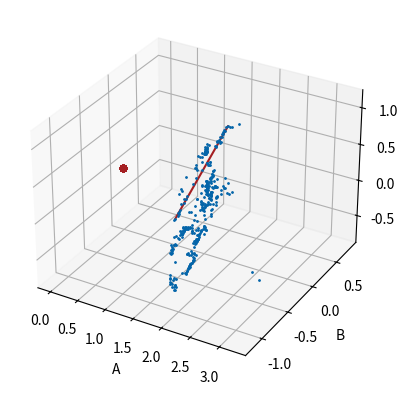
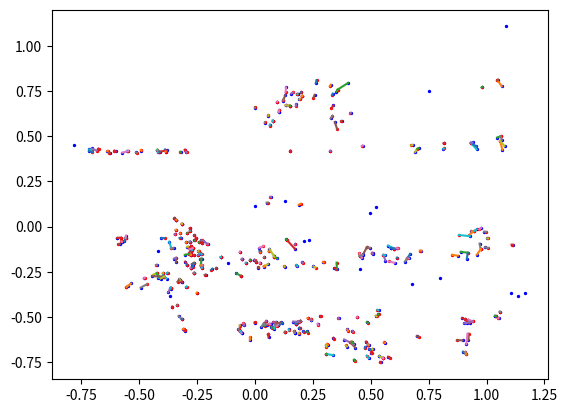
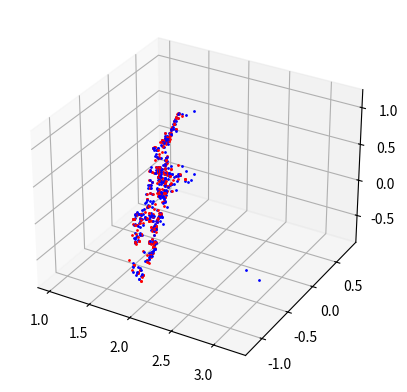

Recreate these plots in Python, in order.
import numpy as np
from matplotlib.patches import Polygon
from matplotlib.collections import PatchCollection
import mpl_toolkits.mplot3d as a3
import matplotlib.gridspec as gridspec
import matplotlib.pyplot as plt
import math

cloud = np.array([[1.695595,-0.200348,-0.743032, 153.994720, 6.093055, 1.695595, 1.691803, -0.200208, -0.741456, 1],[1.367459,0.250888,0.366419, 87.636490, 161.450348, 1.367459, 1.365946, 0.250678, 0.366050, 1],[1.427906,0.146808,0.169010, 105.381104, 128.539658, 1.427906, 1.427568, 0.146832, 0.168816, 1],[1.361322,0.280790,0.009545, 82.622162, 104.042480, 1.361322, 1.360412, 0.280658, 0.009584, 1],[1.663774,-0.421559,0.578370, 183.742508, 178.977509, 1.663774, 1.675695, -0.424549, 0.582695, 1],[1.774876,-0.698781,0.605505, 214.615479, 177.553726, 1.774876, 1.795467, -0.707111, 0.610053, 1],[1.668039,-0.132773,-0.670250, 145.511658, 14.099774, 1.668039, 1.672999, -0.151532, -0.668832, 1],[1.447411,0.423224,0.211958, 63.671783, 134.716721, 1.447411, 1.457361, 0.426124, 0.213490, 1],[1.244821,0.365885,0.386428, 63.336342, 170.794327, 1.244821, 1.686909, -0.134227, -0.677831, 0],[1.668039,-0.132773,-0.670250, 145.511658, 14.099774, 1.668039, 1.672999, -0.151532, -0.668832, 1],[1.427906,0.146808,0.169010, 105.381104, 128.539658, 1.427906, 1.427568, 0.146832, 0.168816, 1],[1.270800,-0.176060,0.536857, 158.479385, 195.440231, 1.270800, 1.265297, -0.185617, 0.526042, 1],[1.472264,0.021076,0.628187, 124.850632, 196.369766, 1.472264, 1.433497, 0.020674, 0.611167, 1],[1.686640,-0.483589,0.528232, 191.077744, 171.400940, 1.686640, 1.702208, -0.488380, 0.532611, 1],[1.342550,0.314383,-0.014738, 76.482933, 100.084915, 1.342550, 1.346628, 0.315375, -0.014858, 1],[1.776581,-0.915968,0.531175, 241.427399, 168.277237, 1.776581, 1.782620, -0.908026, 0.513346, 1],[1.473657,0.167417,0.229660, 103.006546, 136.785599, 1.473657, 1.473763, 0.167469, 0.229891, 1],[1.463384,0.202562,0.096357, 97.547462, 116.986031, 1.463384, 1.475778, 0.204059, 0.097237, 1],[1.551724,-0.000508,-0.657165, 128.072021, 9.328538, 1.551724, 1.555025, -0.000290, -0.658570, 1],[1.615752,-0.128550,0.222503, 145.503296, 132.795929, 1.615752, 1.595465, -0.127714, 0.219994, 1],[1.349509,0.296425,0.334795, 79.676208, 157.079102, 1.349509, 1.339247, 0.294103, 0.332231, 1],[1.423796,0.182962,0.233507, 99.729317, 138.580719, 1.423796, 1.460046, 0.188081, 0.239635, 1],[1.649102,-0.294517,0.196288, 167.290253, 128.685989, 1.649102, 1.664945, -0.297609, 0.198078, 1],[1.647406,-0.103244,-0.632066, 141.787506, 18.091818, 1.647406, 1.675770, -0.104741, -0.643069, 1],[2.049659,-1.115318,0.100877, 247.712570, 113.327629, 2.049659, 2.034611, -1.107938, 0.100142, 1],[1.358657,-0.091307,0.528542, 142.784805, 188.083923, 1.358657, 1.345016, -0.084091, 0.558291, 1],[1.705331,-0.184680,-0.732837, 151.825043, 7.958707, 1.705331, 1.700665, -0.184322, -0.731395, 1],[1.592984,-0.271079,0.537427, 165.437576, 176.721680, 1.592984, 1.612847, -0.274152, 0.544186, 1],[1.669738,-0.327439,-0.598237, 171.142380, 23.678003, 1.669738, 1.710158, -0.335153, -0.612804, 1],[1.587092,0.440351,0.268111, 66.959213, 139.665085, 1.587092, 1.525696, 0.423006, 0.258145, 1],[1.519063,0.415683,0.282876, 67.798271, 143.467865, 1.519063, 1.525696, 0.423006, 0.258145, 1],[1.632597,-0.670349,0.152148, 218.332672, 123.002602, 1.632597, 1.654124, -0.658373, 0.175274, 1],[1.893525,-0.922435,0.049264, 235.173431, 108.223755, 1.893525, 1.895923, -0.945842, 0.025314, 1],[1.792869,-0.888428,0.139901, 237.017532, 119.666985, 1.792869, 1.853229, -0.918646, 0.144899, 1],[1.774845,-0.926837,0.535313, 242.885544, 168.854462, 1.774845, 1.782620, -0.908026, 0.513346, 1],[1.364907,0.373220,0.362774, 67.843231, 160.973083, 1.364907, 1.379748, 0.362754, 0.338137, 1],[1.550170,-0.178592,0.536768, 153.345795, 178.678146, 1.550170, 1.554491, -0.179084, 0.538236, 1],[1.647406,-0.103244,-0.632066, 141.787506, 18.091818, 1.647406, 1.675770, -0.104741, -0.643069, 1],[1.358657,-0.091307,0.528542, 142.784805, 188.083923, 1.358657, 1.345016, -0.084091, 0.558291, 1],[1.342550,0.314383,-0.014738, 76.482933, 100.084915, 1.342550, 1.346628, 0.315375, -0.014858, 1],[1.705331,-0.184680,-0.732837, 151.825043, 7.958707, 1.705331, 1.700665, -0.184322, -0.731395, 1],[1.550170,-0.178592,0.536768, 153.345795, 178.678146, 1.550170, 1.554491, -0.179084, 0.538236, 1],[2.006620,-1.068442,-0.424229, 245.140808, 55.988808, 2.006620, 2.051143, -1.058618, -0.472497, 1],[2.059062,-1.045992,-0.492387, 239.758804, 49.891048, 2.059062, 2.084862, -1.060574, -0.499222, 1],[1.267334,0.675129,-0.430651, 10.802470, 27.742165, 1.267334, 1.257980, 0.672492, -0.427021, 1],[1.740273,-0.413278,-0.628383, 180.245346, 23.061773, 1.740273, 1.734986, -0.412214, -0.626726, 1],[1.667176,-0.345472,-0.577623, 173.588394, 26.277143, 1.667176, 1.675366, -0.355427, -0.538160, 1],[1.586946,-0.077280,-0.586345, 138.713440, 21.214350, 1.586946, 1.575449, -0.076700, -0.582261, 1],[1.851622,-0.992514,0.114948, 245.925262, 116.157547, 1.851622, 1.880132, -1.007068, 0.117913, 1],[1.406819,0.779345,-0.449010, 6.125016, 32.283272, 1.406819, 1.721782, -0.356642, -0.596536, 0],[1.811642,-0.691911,-0.412432, 212.023438, 52.415600, 1.811642, 1.842219, -0.701203, -0.429715, 1],[1.967330,-0.957398,-0.427478, 235.062714, 54.696587, 1.967330, 1.973249, -0.931798, -0.463048, 1],[1.370373,0.387582,-0.425921, 65.777458, 34.122471, 1.370373, 1.366265, 0.386622, -0.424633, 1],[1.874455,-0.934760,0.026263, 237.710373, 105.582451, 1.874455, 1.895923, -0.945842, 0.025314, 1],[1.717697,-0.455075,0.163695, 186.285278, 123.465797, 1.717697, 1.708116, -0.452254, 0.162403, 1],[1.599155,-0.509787,0.147313, 198.132706, 122.766296, 1.599155, 1.587440, -0.506247, 0.146156, 1],[1.739192,-0.069599,-0.163163, 136.803940, 81.860596, 1.739192, 1.740258, -0.067169, -0.163602, 1],[1.707609,-0.586286,0.118051, 203.534225, 117.709106, 1.707609, 1.754987, -0.602552, 0.121939, 1],[1.656075,-0.613683,0.119922, 209.524185, 118.430992, 1.656075, 1.670586, -0.619167, 0.121346, 1],[1.366843,0.280665,0.024562, 82.825562, 106.453438, 1.366843, 1.358559, 0.279132, 0.024519, 1],[1.703222,-0.205163,-0.723327, 154.500259, 9.070076, 1.703222, 1.697995, -0.202997, -0.721282, 1],[1.893098,-0.958292,0.015202, 239.364716, 104.266640, 1.893098, 1.895923, -0.945842, 0.025314, 1],[1.716872,-0.002011,-0.111582, 128.257721, 88.201942, 1.716872, 1.977445, -1.038236, 0.495506, 0],[1.335147,0.313102,0.308110, 76.408279, 153.269150, 1.335147, 1.322195, 0.322158, 0.298162, 1],[1.340764,0.341682,0.018841, 71.934921, 105.591591, 1.340764, 1.329660, 0.338794, 0.019054, 1],[1.355409,0.291373,0.036107, 80.706421, 108.360703, 1.355409, 1.355609, 0.291419, 0.036402, 1],[1.387008,0.356190,0.443149, 71.502975, 172.790024, 1.387008, 1.390666, 0.356393, 0.443150, 1],[1.425881,0.280062,0.127058, 84.789062, 122.103851, 1.425881, 1.383767, 0.268266, 0.119489, 1],[1.053652,0.593364,0.063517, 4.107100, 115.762184, 1.053652, 1.026793, 0.578193, 0.061936, 1],[1.669763,-0.664847,0.176813, 215.597046, 125.796074, 1.669763, 1.654124, -0.658373, 0.175274, 1],[1.728743,-0.498087,0.118148, 191.386658, 117.535492, 1.728743, 1.675188, -0.483435, 0.114719, 1],[1.553449,-0.253199,0.220624, 163.858124, 133.744827, 1.553449, 1.592957, -0.262085, 0.227172, 1],[1.707609,-0.574488,0.105255, 202.014267, 116.060532, 1.707609, 1.754987, -0.602552, 0.121939, 1],[1.340907,0.338105,-0.037123, 72.527687, 96.409355, 1.340907, 1.340583, 0.338050, -0.037183, 1],[1.768649,-0.876135,0.161014, 236.981339, 122.528374, 1.768649, 1.720454, -0.852382, 0.156943, 1],[1.726220,-0.354178,0.235897, 173.138550, 132.564163, 1.726220, 1.729803, -0.352940, 0.199641, 1],[1.755588,-0.894315,0.506149, 240.070328, 165.927673, 1.755588, 1.782620, -0.908026, 0.513346, 1],[1.655813,-0.362167,0.508389, 176.119431, 170.047256, 1.655813, 1.647774, -0.360474, 0.506049, 1],[1.538980,0.417442,0.134778, 68.325920, 121.766716, 1.538980, 1.690775, -0.871971, 0.505957, 0],[1.758221,-0.896602,0.629716, 240.188599, 181.294083, 1.758221, 1.726605, -0.872126, 0.628985, 1],[1.271532,0.282775,0.151355, 79.074471, 128.687332, 1.271532, 1.272407, 0.276064, 0.156419, 1],[1.268490,0.276275,0.227904, 80.084435, 142.026474, 1.268490, 1.268046, 0.276260, 0.227827, 1],[1.370501,0.270322,0.207617, 84.606506, 135.827774, 1.370501, 1.334048, 0.263288, 0.202108, 1],[1.327675,0.240049,0.149446, 88.223145, 127.263756, 1.327675, 1.315382, 0.237836, 0.148012, 1],[1.971048,-1.036045,0.494420, 243.638931, 157.685043, 1.971048, 1.980431, -1.040296, 0.496238, 1],[1.605869,0.115653,0.200600, 112.155785, 129.981705, 1.605869, 1.339240, 0.337754, -0.037114, 0],[1.467311,-0.023354,0.140822, 131.501602, 123.613976, 1.467311, 1.487008, -0.024042, 0.143204, 1],[1.827057,-0.455137,0.233170, 182.804031, 130.576462, 1.827057, 1.021581, 0.575378, 0.061609, 0],[1.215242,-0.046992,0.543122, 136.507141, 200.823410, 1.215242, 1.210952, -0.042092, 0.549623, 1],[1.341100,0.302842,0.578065, 78.320496, 197.328415, 1.341100, 1.328171, 0.299992, 0.572329, 1],[1.622068,-0.563697,0.188326, 204.453873, 128.042572, 1.622068, 1.617703, -0.555280, 0.157336, 1],[1.324337,0.339635,0.198200, 71.579636, 135.425125, 1.324337, 1.334668, 0.340157, 0.173201, 1],[1.681292,-0.440811,0.501085, 185.680893, 168.067810, 1.681292, 1.683465, -0.441874, 0.501566, 1],[1.323275,0.056262,0.180254, 118.646278, 132.467957, 1.323275, 1.315378, 0.055459, 0.180327, 1],[1.697352,-0.521318,0.492456, 195.569977, 166.329010, 1.697352, 1.711915, -0.526277, 0.496904, 1],[1.451535,0.380562,0.287508, 70.320610, 146.075714, 1.451535, 1.450064, 0.396564, 0.270121, 1],[1.368612,0.361798,0.343790, 69.842163, 157.763077, 1.368612, 1.379748, 0.362754, 0.338137, 1],[1.553295,0.019636,0.184763, 125.218903, 128.668793, 1.553295, 1.551128, 0.020124, 0.184530, 1],[1.573109,-0.097455,0.176642, 141.629120, 127.203499, 1.573109, 1.575083, -0.084508, 0.167489, 1],[1.712775,-0.479878,0.636130, 189.638611, 184.208679, 1.712775, 1.709298, -0.490291, 0.654285, 1],[1.271915,-0.186924,0.528017, 160.331802, 193.829758, 1.271915, 1.265297, -0.185617, 0.526042, 1],[1.235301,-0.097679,0.534240, 145.396027, 197.645096, 1.235301, 1.233378, -0.094154, 0.534466, 1],[1.506969,0.231224,0.219081, 94.244011, 134.483322, 1.506969, 1.471538, 0.225953, 0.214265, 1],[1.280807,-0.194007,0.524907, 161.323959, 192.661545, 1.280807, 1.282358, -0.197045, 0.522818, 1],[1.592929,-0.244352,0.519176, 161.747498, 174.203629, 1.592929, 1.576953, -0.241806, 0.514058, 1],[1.386057,0.364434,0.339733, 70.155670, 156.423706, 1.386057, 1.379748, 0.362754, 0.338137, 1],[1.836333,-0.898307,0.692446, 235.620758, 185.457764, 1.836333, 1.867139, -0.912196, 0.707576, 1],[1.327775,0.323696,0.299537, 74.366531, 152.130569, 1.327775, 1.322195, 0.322158, 0.298162, 1],[1.274477,0.278866,0.083657, 79.862213, 116.940811, 1.274477, 1.284742, 0.280955, 0.084094, 1],[1.316808,0.260308,0.259451, 84.510162, 145.846619, 1.316808, 1.309569, 0.263418, 0.257074, 1],[1.485912,0.221503,0.078072, 95.204803, 114.059181, 1.485912, 1.475778, 0.204059, 0.097237, 1],[1.404253,0.212524,0.265439, 94.704483, 144.085480, 1.404253, 1.425971, 0.216315, 0.267655, 1],[1.430007,0.065342,0.141589, 117.947479, 124.282806, 1.430007, 1.403207, 0.064449, 0.138988, 1],[1.394592,-0.052865,0.542740, 136.339569, 188.118362, 1.394592, 1.423942, -0.039440, 0.543187, 1],[1.505360,-0.129382,0.583468, 146.908447, 187.770584, 1.505360, 1.507097, -0.129985, 0.584186, 1],[1.676817,-0.491965,0.727947, 192.546234, 198.007294, 1.676817, 1.645184, -0.482789, 0.714026, 1],[1.470779,0.057230,0.589790, 119.439560, 190.721115, 1.470779, 1.449690, 0.062520, 0.579119, 1],[1.644970,-0.315149,0.655641, 170.148407, 190.186157, 1.644970, 1.638317, -0.311873, 0.649230, 1],[1.701818,-0.537728,0.717732, 197.514038, 195.283722, 1.701818, 1.690648, -0.552241, 0.726480, 1],[1.474903,0.000987,0.533064, 127.852760, 182.013092, 1.474903, 1.466297, 0.000845, 0.530022, 1],[1.487936,-0.048456,0.522951, 135.164490, 179.821304, 1.487936, 1.490332, -0.048134, 0.523733, 1],[1.547242,-0.192195,0.560145, 155.327911, 182.146210, 1.547242, 1.557281, -0.193525, 0.563815, 1],[1.451654,0.049316,0.537415, 120.526085, 183.945908, 1.451654, 1.447092, 0.049244, 0.535769, 1],[1.424689,-0.039742,0.543385, 134.136902, 186.409332, 1.424689, 1.423942, -0.039440, 0.543187, 1],[1.503138,-0.172008,0.587427, 153.175232, 188.476059, 1.503138, 1.484400, -0.169096, 0.580210, 1],[1.453020,0.062553,0.580381, 118.528877, 190.374817, 1.453020, 1.449690, 0.062520, 0.579119, 1],[1.707609,-0.586286,0.118051, 203.534225, 117.709106, 1.707609, 1.754987, -0.602552, 0.121939, 1],[1.703222,-0.205163,-0.723327, 154.500259, 9.070076, 1.703222, 1.697995, -0.202997, -0.721282, 1],[1.971048,-1.036045,0.494420, 243.638931, 157.685043, 1.971048, 1.980431, -1.040296, 0.496238, 1],[1.335147,0.313102,0.308110, 76.408279, 153.269150, 1.335147, 1.322195, 0.322158, 0.298162, 1],[1.274477,0.278866,0.083657, 79.862213, 116.940811, 1.274477, 1.284742, 0.280955, 0.084094, 1],[1.370501,0.270322,0.207617, 84.606506, 135.827774, 1.370501, 1.334048, 0.263288, 0.202108, 1],[1.268490,0.276275,0.227904, 80.084435, 142.026474, 1.268490, 1.268046, 0.276260, 0.227827, 1],[1.425881,0.280062,0.127058, 84.789062, 122.103851, 1.425881, 1.383767, 0.268266, 0.119489, 1],[1.280807,-0.194007,0.524907, 161.323959, 192.661545, 1.280807, 1.282358, -0.197045, 0.522818, 1],[1.586946,-0.077280,-0.586345, 138.713440, 21.214350, 1.586946, 1.575449, -0.076700, -0.582261, 1],[1.271915,-0.186924,0.528017, 160.331802, 193.829758, 1.271915, 1.265297, -0.185617, 0.526042, 1],[1.340907,0.338105,-0.037123, 72.527687, 96.409355, 1.340907, 1.340583, 0.338050, -0.037183, 1],[1.553295,0.019636,0.184763, 125.218903, 128.668793, 1.553295, 1.551128, 0.020124, 0.184530, 1],[1.053652,0.593364,0.063517, 4.107100, 115.762184, 1.053652, 1.026793, 0.578193, 0.061936, 1],[1.592929,-0.244352,0.519176, 161.747498, 174.203629, 1.592929, 1.576953, -0.241806, 0.514058, 1],[1.505360,-0.129382,0.583468, 146.908447, 187.770584, 1.505360, 1.507097, -0.129985, 0.584186, 1],[1.470779,0.057230,0.589790, 119.439560, 190.721115, 1.470779, 1.449690, 0.062520, 0.579119, 1],[1.503138,-0.172008,0.587427, 153.175232, 188.476059, 1.503138, 1.484400, -0.169096, 0.580210, 1],[1.701818,-0.537728,0.717732, 197.514038, 195.283722, 1.701818, 1.690648, -0.552241, 0.726480, 1],[1.453020,0.062553,0.580381, 118.528877, 190.374817, 1.453020, 1.449690, 0.062520, 0.579119, 1],[1.547242,-0.192195,0.560145, 155.327911, 182.146210, 1.547242, 1.557281, -0.193525, 0.563815, 1],[2.076454,-1.066022,-0.775349, 240.944855, 20.351912, 2.076454, 2.109412, -1.047273, -0.808385, 1],[2.039435,-0.982235,-0.772238, 233.956635, 19.196337, 2.039435, 2.032577, -0.978769, -0.769305, 1],[1.276237,0.598190,-0.415076, 24.882975, 30.948526, 1.276237, 1.292997, 0.605773, -0.420243, 1],[1.353308,0.704136,-0.431745, 13.532350, 32.313499, 1.353308, 1.313970, 0.681853, -0.420001, 1],[1.295709,0.626690,-0.407772, 21.593575, 33.263947, 1.295709, 1.299033, 0.628642, -0.408571, 1],[1.745355,-0.465322,-0.448152, 186.653351, 46.010990, 1.745355, 1.734704, -0.461942, -0.444918, 1],[2.071572,-1.065279,-0.478204, 241.132202, 51.714935, 2.071572, 2.084862, -1.060574, -0.499222, 1],[2.030078,-1.077629,-0.445101, 244.782837, 54.264355, 2.030078, 2.051143, -1.058618, -0.472497, 1],[1.259334,0.714246,-0.426185, 3.224365, 28.047342, 1.259334, 1.242499, 0.704397, -0.421030, 1],[1.289402,0.715351,-0.418050, 5.945496, 31.171598, 1.289402, 1.265595, 0.701398, -0.411259, 1],[1.266146,0.636764,-0.417920, 17.358650, 29.883999, 1.266146, 1.263564, 0.634879, -0.417448, 1],[1.666923,-0.151200,-0.666964, 147.955338, 14.474221, 1.666923, 1.672999, -0.151532, -0.668832, 1],[1.435214,0.379062,-0.420699, 69.894630, 38.012173, 1.435214, 1.412308, 0.411617, -0.414094, 1],[1.666588,-0.157132,-0.735578, 148.742355, 5.399086, 1.666588, 1.694367, -0.165788, -0.742275, 1],[2.115401,-1.050345,-0.812209, 237.235031, 18.030916, 2.115401, 2.109412, -1.047273, -0.808385, 1],[2.620964,-1.085269,-1.106476, 219.095947, 9.624015, 2.620964, 1.550522, -0.043588, -0.575935, 0],[1.718434,-0.135015,-0.770117, 145.285095, 3.906953, 1.718434, 1.714121, -0.132916, -0.744095, 1],[1.548042,-0.043490,-0.574978, 134.180511, 20.787035, 1.548042, 1.553420, -0.043611, -0.577062, 1],[1.589673,-0.058580,-0.612486, 136.107010, 17.736080, 1.589673, 1.597753, -0.059065, -0.615572, 1],[1.556075,-0.064941,-0.563768, 137.181458, 22.793770, 1.556075, 1.541534, -0.064263, -0.558411, 1],[1.785634,-0.263349,-0.792916, 160.446075, 4.808312, 1.785634, 1.796263, -0.266385, -0.809771, 1],[1.769388,-0.327589,-0.784268, 168.731323, 4.986675, 1.769388, 1.752387, -0.323973, -0.776784, 1],[1.774991,-0.402699,-0.794441, 177.912308, 4.033561, 1.774991, 1.779964, -0.357007, -0.756994, 1],[1.781829,-0.338989,-0.669439, 169.854507, 19.845274, 1.781829, 1.740491, -0.330767, -0.653869, 1],[1.660536,-0.324542,-0.418733, 170.997711, 47.023121, 1.660536, 1.662540, -0.326344, -0.418573, 1],[1.674983,-0.131509,-0.726843, 145.273026, 7.033005, 1.674983, 1.671704, -0.123949, -0.702153, 1],[1.646646,-0.096546,-0.689743, 140.899063, 10.346992, 1.646646, 1.649586, -0.097584, -0.691118, 1],[1.659404,-0.123057,-0.696895, 144.314636, 10.107247, 1.659404, 1.671704, -0.123949, -0.702153, 1],[1.896418,-0.750004,-0.751382, 215.006638, 15.333565, 1.896418, 1.339850, 0.492065, -0.423022, 0],[1.689150,-0.192856,-0.702971, 153.118164, 10.942925, 1.689150, 1.698665, -0.193795, -0.705743, 1],[1.304941,0.549695,-0.419013, 35.326965, 31.858540, 1.304941, 1.299760, 0.546596, -0.417374, 1],[1.771897,-0.336137,-0.734818, 169.735062, 11.264431, 1.771897, 1.756398, -0.334089, -0.728430, 1],[1.331042,0.488870,-0.420229, 47.197548, 33.042835, 1.331042, 1.336780, 0.490959, -0.422019, 1],[1.758805,-0.352188,-0.746067, 172.053406, 9.178248, 1.758805, 1.779964, -0.357007, -0.756994, 1],[1.608980,-0.153851,-0.420107, 149.036484, 45.057751, 1.608980, 1.594769, -0.152977, -0.416984, 1],[1.696850,-0.179029,-0.676502, 151.211502, 14.790197, 1.696850, 1.671599, -0.176775, -0.665498, 1],[1.772651,-0.258225,-0.728516, 160.047806, 12.085463, 1.772651, 1.736574, -0.253305, -0.712822, 1],[1.311452,0.571772,-0.408396, 32.083584, 33.990440, 1.311452, 1.299760, 0.546596, -0.417374, 1],[1.340855,0.512512,-0.410630, 43.909901, 35.126209, 1.340855, 1.328632, 0.508143, -0.406773, 1],[1.367033,0.421568,-0.425676, 60.156090, 33.994896, 1.367033, 1.362226, 0.420323, -0.424124, 1],[1.376839,0.417825,-0.410071, 61.237339, 36.976303, 1.376839, 1.362226, 0.420323, -0.424124, 1],[1.407765,0.410752,-0.412814, 63.809246, 37.987049, 1.407765, 1.412308, 0.411617, -0.414094, 1],[1.369657,0.384490,-0.414568, 66.241631, 35.910370, 1.369657, 1.368879, 0.384329, -0.414384, 1],[1.404270,0.320258,-0.411157, 77.826767, 38.086082, 1.404270, 1.412262, 0.322220, -0.413390, 1],[1.402228,0.300667,-0.422816, 80.827339, 36.163078, 1.402228, 1.408919, 0.302062, -0.424831, 1],[1.431857,0.297265,-0.413798, 82.326164, 38.921288, 1.431857, 1.417446, 0.294457, -0.409468, 1],[1.721436,-0.374474,-0.583070, 175.857819, 27.983461, 1.721436, 1.719229, -0.373858, -0.582168, 1],[1.904222,-0.977094,0.006717, 240.886398, 103.276001, 1.904222, 1.915474, -0.969252, 0.015544, 1],[1.581286,-0.050846,-0.132344, 135.074112, 84.087311, 1.581286, 1.581286, -0.055919, -0.132528, 1],[1.846538,-0.681043,-0.451675, 209.140732, 48.686573, 1.846538, 1.833780, -0.674612, -0.448555, 1],[1.875157,-0.813559,-0.428718, 223.449570, 52.201340, 1.875157, 1.889180, -0.816312, -0.432355, 1],[1.975474,-0.956623,-0.443003, 234.534943, 53.164654, 1.975474, 1.973249, -0.931798, -0.463048, 1],[1.630850,-0.189592,-0.120712, 153.575790, 86.216026, 1.630850, 1.686913, -0.197638, -0.125352, 1],[1.857926,-0.707228,-0.433338, 211.744003, 51.187706, 1.857926, 1.842219, -0.701203, -0.429715, 1],[1.922267,-0.814545,-0.460695, 221.223236, 49.774261, 1.922267, 1.930490, -0.818110, -0.462406, 1],[1.978500,-0.939846,-0.465025, 232.506546, 50.791359, 1.978500, 1.973249, -0.931798, -0.463048, 1],[1.642521,-0.130664,-0.138869, 145.501190, 83.899864, 1.642521, 1.724263, -0.579872, 0.105817, 0],[1.341343,0.347663,-0.046838, 70.978127, 94.817924, 1.341343, 1.337511, 0.346852, -0.047136, 1],[1.696702,-0.495654,-0.074416, 192.268127, 92.850960, 1.696702, 1.827877, -0.938979, 0.051293, 0],[1.760562,-0.521049,-0.110326, 193.110367, 88.713707, 1.760562, 1.520347, -0.060911, 0.138686, 0],[1.579490,-0.019126,0.118080, 130.663940, 118.946838, 1.579490, 1.531065, -0.037300, 0.108264, 1],[1.342094,0.230731,0.077206, 90.177887, 115.155815, 1.342094, 1.335425, 0.229502, 0.076867, 1],[1.015921,0.558174,0.064047, 7.126237, 116.369415, 1.015921, 1.013424, 0.557468, 0.063637, 1],[1.808319,-0.928394,0.053443, 240.948395, 109.001915, 1.808319, 1.807005, -0.880327, 0.046859, 1],[1.031062,0.562236,0.082098, 8.034394, 120.017502, 1.031062, 1.013424, 0.557468, 0.063637, 1],[1.335589,0.320963,0.037881, 75.130463, 108.739861, 1.335589, 1.342197, 0.322515, 0.038054, 1],[1.574643,-0.083764,0.160335, 139.703033, 124.901077, 1.574643, 1.575083, -0.084508, 0.167489, 1],[1.342094,0.226825,0.093561, 90.818115, 117.836861, 1.342094, 1.335425, 0.225775, 0.093101, 1],[1.331221,0.343285,0.043339, 71.268066, 109.662354, 1.331221, 1.339167, 0.345406, 0.043478, 1],[1.373900,0.261131,0.047083, 86.185654, 110.039284, 1.373900, 1.375267, 0.261430, 0.047137, 1],[1.025716,0.555322,0.050199, 8.892147, 113.266838, 1.025716, 1.013424, 0.557468, 0.063637, 1],[1.878869,-0.988801,0.028579, 243.780426, 105.846382, 1.878869, 1.896841, -0.997999, 0.029114, 1],[1.901071,-1.002995,0.065552, 244.070755, 110.085938, 1.901071, 1.910481, -1.006562, 0.065708, 1],[1.381389,0.369560,0.083893, 69.143921, 115.860832, 1.381389, 1.383224, 0.359882, 0.121258, 1],[1.307210,0.318143,0.061654, 74.457321, 112.876129, 1.307210, 1.332985, 0.324425, 0.062924, 1],[1.278978,0.296857,0.087915, 76.936981, 117.622406, 1.278978, 1.276663, 0.295777, 0.087179, 1],[1.321111,0.240242,0.087150, 87.993340, 117.012825, 1.321111, 1.326163, 0.241225, 0.087403, 1],[1.658762,-0.173830,0.124454, 151.054886, 119.006271, 1.658762, 1.628773, -0.137139, 0.072749, 1],[1.504240,-0.173036,0.098211, 153.307068, 116.863701, 1.504240, 1.511551, -0.173841, 0.098668, 1],[1.642276,-0.234691,0.073184, 159.439255, 112.303825, 1.642276, 1.853186, -0.992318, 0.116026, 0],[1.033430,0.581802,0.095536, 4.144067, 122.837921, 1.033430, 1.047610, 0.588968, 0.097054, 1],[1.060329,0.572685,0.084884, 9.177825, 120.111877, 1.060329, 1.074047, 0.575215, 0.082139, 1],[2.978261,-0.679361,0.318236, 178.183456, 126.007668, 2.978261, 1.645444, -0.139369, 0.071714, 0],[1.840802,-0.970041,0.094128, 243.932648, 113.749557, 1.840802, 1.845971, -0.974761, 0.126676, 1],[1.844403,-0.974725,0.126424, 244.264999, 117.579865, 1.844403, 1.845971, -0.974761, 0.126676, 1],[1.638928,-0.563043,0.158855, 203.579483, 123.823753, 1.638928, 1.617703, -0.555280, 0.157336, 1],[1.467311,-0.020613,0.134181, 131.090530, 122.618332, 1.467311, 1.488139, -0.021068, 0.135616, 1],[1.507221,-0.060426,0.137621, 136.819992, 122.587784, 1.507221, 1.500178, -0.059965, 0.137612, 1],[1.335737,0.260249,0.077265, 85.136200, 115.225761, 1.335737, 1.331833, 0.259380, 0.077057, 1],[1.380656,0.254565,0.064945, 87.436539, 112.848671, 1.380656, 1.377236, 0.253511, 0.063334, 1],[1.598221,-0.508177,0.150931, 197.952164, 123.276054, 1.598221, 1.587440, -0.506247, 0.146156, 1],[1.661426,-0.466963,0.154563, 189.833557, 122.966721, 1.661426, 1.675188, -0.483435, 0.114719, 1],[1.590771,-0.462560,0.173910, 191.970963, 126.551369, 1.590771, 1.606000, -0.451554, 0.148116, 1],[1.346943,0.350631,0.118328, 70.730431, 121.826859, 1.346943, 1.383224, 0.359882, 0.121258, 1],[1.282580,0.291857,0.112547, 77.938049, 121.805038, 1.282580, 1.266327, 0.288001, 0.111247, 1],[1.677763,-0.211828,0.079236, 155.776398, 112.889938, 1.677763, 1.399311, 0.366397, 0.277107, 0],[1.340133,0.270843,0.129936, 83.537712, 123.830681, 1.340133, 1.344395, 0.271694, 0.130120, 1],[1.500945,0.402581,0.064434, 68.991928, 111.944305, 1.500945, 1.449144, 0.388708, 0.063722, 1],[1.827053,-0.958104,0.155575, 243.367691, 121.233162, 1.827053, 1.845971, -0.974761, 0.126676, 1],[1.596169,-0.135509,0.070008, 146.677170, 112.149139, 1.596169, 1.628773, -0.137139, 0.072749, 1],[1.280302,0.283241,0.143994, 79.329369, 127.243210, 1.280302, 1.272407, 0.281448, 0.142834, 1],[1.368310,0.348641,0.177113, 71.944649, 130.976624, 1.368310, 1.334668, 0.340157, 0.173201, 1],[1.336456,0.234297,0.179884, 89.431366, 132.111572, 1.336456, 1.319687, 0.231359, 0.178152, 1],[3.209522,-0.800726,0.284470, 182.886597, 121.999298, 3.209522, 1.286583, 0.292737, 0.112876, 0],[1.450998,0.281562,0.125032, 85.309647, 121.457306, 1.450998, 1.383767, 0.268266, 0.119489, 1],[1.695952,-0.465969,0.157221, 188.445816, 122.894836, 1.695952, 1.708116, -0.452254, 0.162403, 1],[1.326966,0.244411,0.137740, 87.478600, 125.336121, 1.326966, 1.318177, 0.242570, 0.135302, 1],[1.691978,-0.184308,0.218601, 151.964722, 130.923691, 1.691978, 1.657397, -0.178633, 0.212842, 1],[1.646711,-0.613228,0.172629, 209.927048, 125.563156, 1.646711, 1.653009, -0.615573, 0.173630, 1],[1.651309,-0.719253,0.133691, 223.824310, 120.311394, 1.651309, 1.635061, -0.712407, 0.132641, 1],[1.258902,0.301849,0.156537, 75.250175, 129.855713, 1.258902, 1.272407, 0.282968, 0.151478, 1],[1.606219,-0.343880,0.229337, 175.100372, 133.911713, 1.606219, 1.630893, -0.348856, 0.232908, 1],[1.528130,-0.203530,0.197452, 157.301605, 130.926468, 1.528130, 1.560619, -0.207641, 0.201162, 1],[2.007777,-1.105981,0.369354, 249.186676, 142.971603, 2.007777, 1.680993, -0.743934, 0.102586, 0],[1.517741,-0.006727,0.193932, 128.975082, 130.610916, 1.517741, 1.514532, -0.006754, 0.194746, 1],[1.486363,-0.021611,0.203246, 131.198624, 132.582947, 1.486363, 1.461445, -0.021026, 0.199787, 1],[1.493785,-0.039834,0.170226, 133.866562, 127.570282, 1.493785, 1.489875, -0.039911, 0.169471, 1],[1.512447,-0.056721,0.207531, 136.250595, 132.687424, 1.512447, 1.488294, -0.039006, 0.220348, 1],[1.433857,0.039286,0.200396, 121.972328, 133.247223, 1.433857, 1.434251, 0.039312, 0.200669, 1],[2.056807,-1.166165,0.367304, 252.735229, 141.787506, 2.056807, 1.540611, 0.017627, 0.181639, 0],[1.812476,-0.915063,0.177738, 239.071243, 124.073990, 1.812476, 1.853229, -0.918646, 0.144899, 1],[1.495715,-0.039415,0.222714, 133.797409, 135.258362, 1.495715, 1.488294, -0.039006, 0.220348, 1],[1.428817,0.229221,0.177166, 92.706039, 129.778854, 1.428817, 1.399683, 0.233455, 0.215231, 1],[1.288876,0.275011,0.109857, 81.057938, 121.251648, 1.288876, 1.279398, 0.272995, 0.108916, 1],[1.323275,0.055670,0.181077, 118.744667, 132.604782, 1.323275, 1.315378, 0.055459, 0.180327, 1],[1.288837,0.275831,0.139081, 80.916603, 126.240585, 1.288837, 1.287295, 0.275529, 0.138900, 1],[1.682026,-0.603601,0.200535, 206.947739, 128.728897, 1.682026, 1.661610, -0.577533, 0.192943, 1],[1.679124,-0.647705,0.193832, 212.862717, 127.896027, 1.679124, 1.654124, -0.658373, 0.175274, 1],[1.578556,-0.063375,0.123791, 136.832397, 119.752457, 1.578556, 1.575083, -0.084508, 0.167489, 1],[1.330246,0.230493,0.154247, 89.880417, 128.009857, 1.330246, 1.322273, 0.229056, 0.153554, 1],[1.287170,0.269738,0.225912, 81.897087, 141.112350, 1.287170, 1.273022, 0.267062, 0.223294, 1],[1.262526,0.275011,0.155989, 80.078262, 129.681656, 1.262526, 1.272407, 0.276064, 0.156419, 1],[1.982172,-1.137203,0.383141, 254.217392, 145.024551, 1.982172, 1.490123, -0.021533, 0.203931, 0],[1.571639,0.407400,0.285279, 70.971695, 142.433777, 1.571639, 1.525696, 0.423006, 0.258145, 1],[1.272986,0.300198,0.193909, 76.119156, 136.011810, 1.272986, 1.279687, 0.292386, 0.210777, 1],[1.551098,0.001467,0.183080, 127.791954, 128.467209, 1.551098, 1.552547, 0.000904, 0.184052, 1],[1.495926,-0.015951,0.227483, 130.345825, 135.955002, 1.495926, 1.479733, -0.015994, 0.225245, 1],[1.976339,-1.052038,0.505168, 245.109665, 158.733719, 1.976339, 1.980431, -1.050983, 0.506932, 1],[1.923473,-1.056042,0.470346, 248.786255, 156.296494, 1.923473, 1.929523, -1.059622, 0.472301, 1],[1.311670,0.324834,0.290797, 73.517136, 151.273941, 1.311670, 1.322195, 0.322158, 0.298162, 1],[1.309043,0.228059,0.227966, 89.672005, 140.812393, 1.309043, 1.317731, 0.229412, 0.229483, 1],[1.371104,0.265481,0.212348, 85.402367, 136.572144, 1.371104, 1.334048, 0.263288, 0.202108, 1],[1.386104,0.231266,0.212933, 91.293793, 136.296371, 1.386104, 1.376863, 0.232136, 0.213845, 1],[1.443132,0.079446,0.259230, 115.888779, 142.018631, 1.443132, 1.450188, 0.058869, 0.273057, 1],[1.313184,0.262500,0.158463, 84.022873, 129.047607, 1.313184, 1.304986, 0.260966, 0.157785, 1],[1.316114,0.244280,0.157885, 87.166405, 128.891815, 1.316114, 1.313200, 0.243678, 0.157553, 1],[1.264830,0.327758,0.297898, 70.990929, 154.315231, 1.264830, 1.284944, 0.333392, 0.305534, 1],[1.843875,-0.922118,0.515153, 238.021561, 163.964890, 1.843875, 1.880223, -0.940454, 0.524944, 1],[1.297822,0.260104,0.255084, 83.908607, 145.740540, 1.297822, 1.309569, 0.263418, 0.257074, 1],[1.082906,0.396066,0.257432, 47.536327, 154.799072, 1.082906, 1.081112, 0.395568, 0.256969, 1],[1.102479,0.380063,0.257980, 52.158352, 153.980026, 1.102479, 1.092128, 0.376529, 0.255556, 1],[1.349286,0.546228,0.328795, 38.937965, 156.109787, 1.349286, 1.366394, 0.553801, 0.333951, 1],[1.376621,0.534173,0.315109, 42.632927, 152.858047, 1.376621, 1.366394, 0.553801, 0.333951, 1],[1.704488,-0.532841,0.484040, 196.774399, 164.975571, 1.704488, 1.710190, -0.534161, 0.486247, 1],[1.460296,0.059305,0.274925, 119.065407, 143.918716, 1.460296, 1.450188, 0.058869, 0.273057, 1],[1.854893,-0.902826,0.535882, 235.079895, 166.058441, 1.854893, 1.880223, -0.940454, 0.524944, 1],[1.132435,0.442077,0.274787, 42.116924, 155.883392, 1.132435, 1.117565, 0.391127, 0.276727, 1],[1.280250,0.479277,0.287060, 45.640381, 151.828796, 1.280250, 1.266640, 0.474792, 0.283893, 1],[1.338310,0.492198,0.338021, 47.089272, 158.065994, 1.338310, 1.264049, 0.465406, 0.319016, 1],[1.161159,0.406252,0.287633, 51.029068, 156.996552, 1.161159, 1.117565, 0.391127, 0.276727, 1],[1.714698,-0.534228,0.463137, 196.542847, 161.921661, 1.714698, 1.705004, -0.528890, 0.460999, 1],[1.284218,0.292713,0.211719, 77.855186, 138.769638, 1.284218, 1.279687, 0.292386, 0.210777, 1],[1.839935,-0.909075,0.692629, 236.697556, 185.317245, 1.839935, 1.867139, -0.912196, 0.707576, 1],[1.514536,-0.225414,0.580016, 160.743362, 186.752502, 1.514536, 1.533456, -0.228269, 0.586302, 1],[1.645097,-0.338857,0.615642, 173.315643, 184.830261, 1.645097, 1.653211, -0.341012, 0.619713, 1],[1.663220,-0.385457,0.625285, 178.985718, 185.208649, 1.663220, 1.677645, -0.412501, 0.641128, 1],[1.878902,-0.922155,0.628445, 235.974869, 176.084427, 1.878902, 1.832021, -0.923132, 0.593124, 1],[1.805321,-0.912846,0.650493, 239.241241, 181.770325, 1.805321, 1.832021, -0.917916, 0.592750, 1],[1.338415,0.334371,0.434457, 73.038315, 173.913284, 1.338415, 1.340610, 0.334768, 0.435404, 1],[1.520114,-0.191458,0.591682, 155.709000, 188.131805, 1.520114, 1.509782, -0.190087, 0.587697, 1],[1.484489,-0.038703,0.536675, 133.735809, 182.034744, 1.484489, 1.482419, -0.039095, 0.536015, 1],[1.703583,-0.494668,0.678520, 191.881226, 190.123825, 1.703583, 1.710244, -0.500876, 0.683098, 1],[1.566096,-0.228029,0.506642, 160.032776, 173.671417, 1.566096, 1.564012, -0.227866, 0.506042, 1],[1.631040,-0.428055,0.735994, 185.737534, 201.773346, 1.631040, 1.649179, -0.433957, 0.744359, 1],[1.593931,-0.283341,0.496877, 167.107727, 171.080719, 1.593931, 1.596428, -0.284119, 0.497414, 1],[1.501522,-0.080270,0.528498, 139.760956, 179.934479, 1.501522, 1.503923, -0.080216, 0.529294, 1],[1.689014,-0.434062,0.670745, 184.538055, 189.866943, 1.689014, 1.677645, -0.412501, 0.641128, 1],[1.699321,-0.426137,0.651478, 183.169159, 186.842560, 1.699321, 1.677645, -0.418466, 0.637074, 1],[1.500817,-0.101166,0.542017, 142.829620, 181.952530, 1.500817, 1.510668, -0.101576, 0.545682, 1],[1.721079,-0.508149,0.678769, 192.954987, 189.264877, 1.721079, 1.712866, -0.507078, 0.677010, 1],[1.711902,-0.487271,0.652627, 190.620209, 186.370407, 1.711902, 1.709298, -0.490291, 0.654285, 1],[1.520689,-0.119219,0.535287, 145.247498, 179.940582, 1.520689, 1.510668, -0.101576, 0.545682, 1],[1.742492,-0.561749,0.643340, 198.924103, 183.725525, 1.742492, 1.728029, -0.556911, 0.641290, 1],[1.209934,-0.072160,0.555237, 141.120697, 203.457718, 1.209934, 1.224174, -0.074309, 0.561686, 1],[1.699280,-0.544679,0.751938, 198.517792, 199.850922, 1.699280, 1.689183, -0.540227, 0.749016, 1],[1.248359,-0.069435,0.540890, 140.236649, 197.821701, 1.248359, 1.253641, -0.063110, 0.538509, 1],[1.242603,-0.113293,0.529741, 148.058289, 196.289490, 1.242603, 1.240093, -0.097026, 0.536353, 1],[1.410784,-0.098979,0.542040, 143.435013, 187.026657, 1.410784, 1.414644, -0.094957, 0.550316, 1],[1.442593,0.070268,0.568955, 117.283867, 189.267426, 1.442593, 1.437352, 0.069987, 0.567143, 1],[1.437391,0.064966,0.545271, 118.056641, 185.956451, 1.437391, 1.446458, 0.065378, 0.548476, 1],[1.624020,-0.339320,0.711574, 173.966415, 198.894287, 1.624020, 1.608540, -0.308841, 0.705395, 1],[1.547695,-0.209936,0.579985, 157.841782, 184.943039, 1.547695, 1.552973, -0.210652, 0.581949, 1],[1.660030,-0.398849,0.568848, 180.858597, 177.888092, 1.660030, 1.682782, -0.402671, 0.576782, 1],[1.425938,-0.058958,0.594776, 137.096283, 194.264572, 1.425938, 1.420088, -0.057823, 0.594698, 1],[1.698550,-0.501862,0.698981, 193.002365, 193.033661, 1.698550, 1.710244, -0.503897, 0.701854, 1],[1.456032,0.045964,0.546136, 121.055054, 185.018768, 1.456032, 1.443197, 0.045687, 0.541439, 1],[1.236503,-0.093937,0.535178, 144.713440, 197.719437, 1.236503, 1.233378, -0.094154, 0.534466, 1],[1.697979,-0.554383,0.729842, 199.829117, 197.062546, 1.697979, 1.690648, -0.552241, 0.726480, 1],[1.475570,-0.028743,0.554000, 132.285416, 185.098618, 1.475570, 1.482419, -0.039095, 0.536015, 1],[1.692451,-0.397828,0.664163, 179.713226, 188.833893, 1.692451, 1.680950, -0.393058, 0.657634, 1],[1.518540,-0.146840,0.568599, 149.273651, 184.876373, 1.518540, 1.534942, -0.148027, 0.574482, 1],[1.693871,-0.476553,0.666778, 189.894699, 189.101181, 1.693871, 1.713736, -0.475015, 0.673667, 1],[1.712884,-0.490839,0.655435, 191.042557, 186.682999, 1.712884, 1.709298, -0.490291, 0.654285, 1],[1.704814,-0.424980,0.647979, 182.842163, 186.119263, 1.704814, 1.677645, -0.418466, 0.637074, 1],[1.462582,-0.059277,0.612862, 136.916367, 194.686050, 1.462582, 1.420088, -0.057823, 0.594698, 1],[1.277396,-0.164969,0.526167, 156.411774, 193.119385, 1.277396, 1.265297, -0.185617, 0.526042, 1],[1.280807,-0.196019,0.522619, 161.669632, 192.268616, 1.280807, 1.282358, -0.197045, 0.522818, 1],[1.257687,-0.064381,0.540407, 139.261826, 197.030289, 1.257687, 1.253641, -0.063110, 0.538509, 1],[1.336848,0.328757,0.494984, 73.897636, 183.957703, 1.336848, 1.335741, 0.315332, 0.512425, 1],[1.614537,-0.306852,0.655879, 169.812225, 191.871338, 1.614537, 1.636294, -0.309328, 0.665109, 1],[1.363299,-0.084927,0.566111, 141.704956, 193.855133, 1.363299, 1.345016, -0.084091, 0.558291, 1],[1.334426,0.315042,0.511702, 76.060623, 186.861633, 1.334426, 1.335741, 0.315332, 0.512425, 1],[1.332640,0.309735,0.567473, 76.867104, 196.181656, 1.332640, 1.325861, 0.307458, 0.565459, 1],[1.614368,-0.309207,0.707691, 170.137527, 198.941437, 1.614368, 1.608540, -0.308841, 0.705395, 1],[1.711489,-0.575283,0.720448, 201.948593, 195.108597, 1.711489, 1.736926, -0.584824, 0.726531, 1],])
print(cloud[0])


fig = plt.figure()
fig2 = plt.figure()
fig3 = plt.figure()
ax1 = fig.add_subplot(111, projection='3d')
ax31 = fig3.add_subplot(111, projection='3d')
# ax1.set_ylim(-0.2, 0.2)
# ax1.set_xlim(0, 0.4)
# ax1.set_zlim(-0.2, 0.2)
ax21 = fig2.add_subplot(111)
# ax22 = fig2.add_subplot(122)


minval = 99999.0
maxval = 0
for i in range(len(cloud)):
    if (cloud[i][0] < minval):
        minval = cloud[i][0]
    if (cloud[i][0] > maxval):
        maxval = cloud[i][0]
    if (cloud[i][1] < -0.55):
        print(cloud[i])    
print(minval)
print(maxval)



for i in range(len(cloud)):
    if (True):
        color = "blue"
        ax1.scatter(0, 0, 0, color='#A41F22')
        ax1.scatter(cloud[i][0], cloud[i][1], -cloud[i][2], color='#0465A9', s=1)
        ax31.scatter(cloud[i][0], cloud[i][1], -cloud[i][2], color="blue", s=1)
        ax31.scatter(cloud[i][6], cloud[i][7], -cloud[i][8], color="red", s=1)        
        ax21.scatter(-cloud[i][1], -cloud[i][2], color=color, s=2)
        # ax22.scatter(cloud[i][1], cloud[i][0], color=color, s=1)
        if (cloud[i][9] == 1):
            
            ax21.scatter(-cloud[i][7], -cloud[i][8], color="red", s=2)
            ax21.plot((-cloud[i][1],-cloud[i][7]),(-cloud[i][2],-cloud[i][8]))
ax1.plot([1.259,2.03],[0.715,-1.0778],zs=[0.418,0.4451], color='#A41F22')
# ax21.plot([0.715,-1.0778],[-0.418,-0.4451]) 
# ax22.plot([0.715,-1.0778,],[1.259,2.03])     
ax1.set_xlabel("A")
ax1.set_ylabel("B")
ax1.set_zlabel("C")
plt.show()
